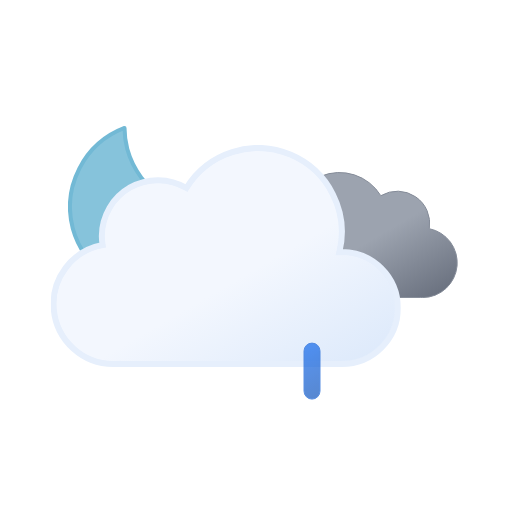
t = 0.00 s
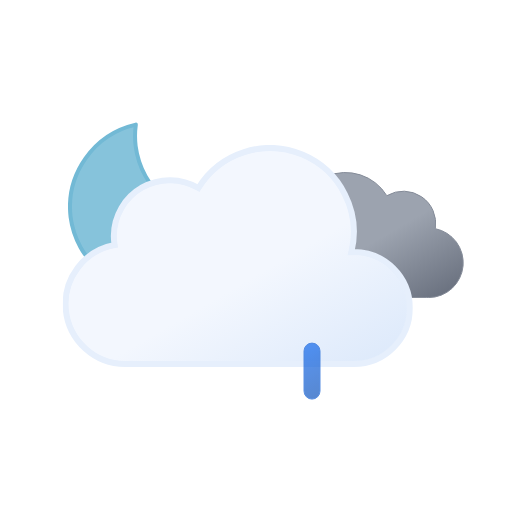
t = 1.00 s
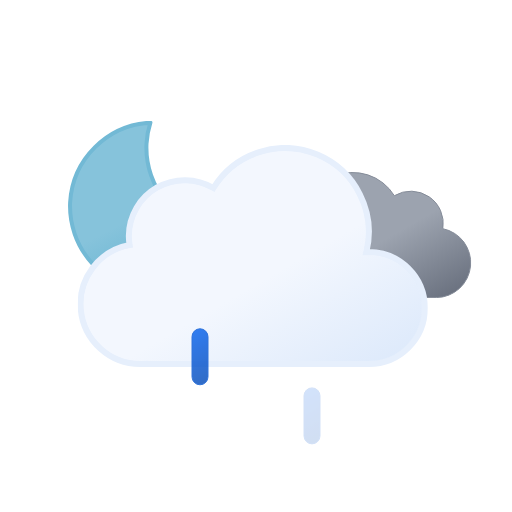
t = 2.25 s
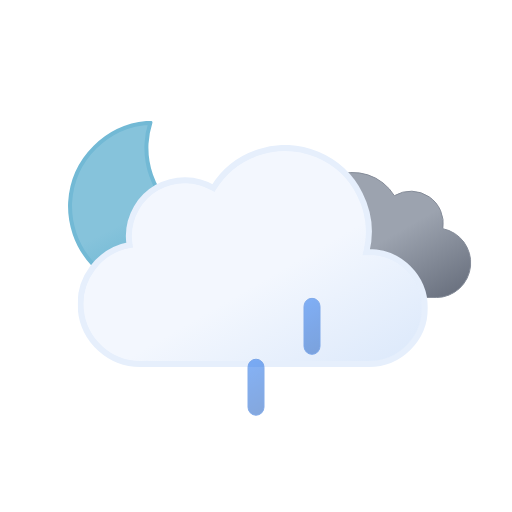
t = 3.75 s
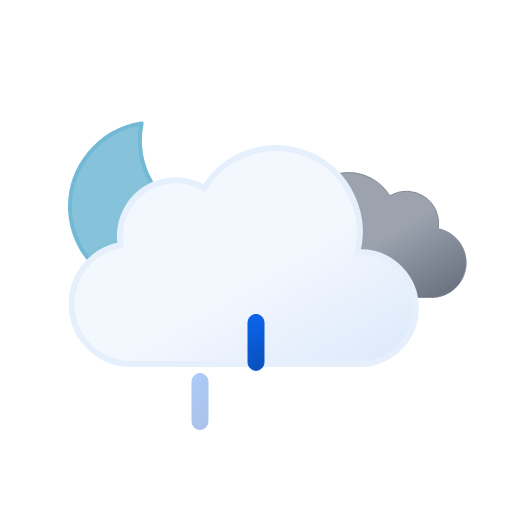
t = 4.50 s
t = 6.00 s: frame unchanged from t = 0.00 s, image omitted

The animated SVG that drew these frames (rendered in a browser with its animation timeline set to each time). Animation: 9 SMIL elements (animate=3,animateTransform=6); one cycle of 6.00 s, repeats indefinitely.

<svg xmlns="http://www.w3.org/2000/svg" xmlns:xlink="http://www.w3.org/1999/xlink" viewBox="0 0 512 512"><defs><linearGradient id="a" x1="99.5" x2="232.6" y1="30.7" y2="261.4" gradientUnits="userSpaceOnUse"><stop offset="0" stop-color="#f3f7fe"/><stop offset=".5" stop-color="#f3f7fe"/><stop offset="1" stop-color="#deeafb"/></linearGradient><linearGradient id="b" x1="52.7" x2="133.4" y1="9.6" y2="149.3" gradientUnits="userSpaceOnUse"><stop offset="0" stop-color="#9ca3af"/><stop offset=".5" stop-color="#9ca3af"/><stop offset="1" stop-color="#6b7280"/></linearGradient><linearGradient id="c" x1="34.7" x2="119.2" y1="18.6" y2="165" gradientUnits="userSpaceOnUse"><stop offset="0" stop-color="#86c3db"/><stop offset=".5" stop-color="#86c3db"/><stop offset="1" stop-color="#5eafcf"/></linearGradient><linearGradient id="d" x1="1381.3" x2="1399.5" y1="-1144.7" y2="-1097.4" gradientTransform="rotate(-9 8002.567 8233.063)" gradientUnits="userSpaceOnUse"><stop offset="0" stop-color="#0b65ed"/><stop offset=".5" stop-color="#0a5ad4"/><stop offset="1" stop-color="#0950bc"/></linearGradient><linearGradient xlink:href="#d" id="e" x1="1436.7" x2="1454.9" y1="-1137" y2="-1089.7" gradientTransform="rotate(-9 8009.537 8233.037)"/><linearGradient xlink:href="#d" id="f" x1="1492.1" x2="1510.3" y1="-1129.3" y2="-1082.1" gradientTransform="rotate(-9 8016.566 8233.078)"/><symbol id="h" viewBox="0 0 172 172"><path fill="url(#c)" stroke="#72b9d5" stroke-linecap="round" stroke-linejoin="round" stroke-width="4" d="M160.6 107.4a84.8 84.8 0 01-85.4-84.3A83.3 83.3 0 0178 2 84.7 84.7 0 002 85.7 84.8 84.8 0 0087.4 170a85.2 85.2 0 0082.6-63.1 88 88 0 01-9.4.5Z"><animateTransform additive="sum" attributeName="transform" dur="6s" repeatCount="indefinite" type="rotate" values="-15 86 86; 9 86 86; -15 86 86"/></path></symbol><symbol id="j" viewBox="0 0 200.3 126.1"><path fill="url(#b)" stroke="#848b98" stroke-miterlimit="10" d="M.5 93.2a32.4 32.4 0 0032.4 32.4h129.8v-.1l2.3.1a34.8 34.8 0 006.5-68.9 32.4 32.4 0 00-48.5-33 48.6 48.6 0 00-88.6 37.1h-1.5A32.4 32.4 0 00.5 93.1Z"/></symbol><symbol id="k" viewBox="0 0 350 222"><path fill="url(#a)" stroke="#e6effc" stroke-miterlimit="10" stroke-width="6" d="m291 107-2.5.1A83.9 83.9 0 00135.6 43 56 56 0 0051 91a56.6 56.6 0 00.8 9A60 60 0 0063 219l4-.2v.2h224a56 56 0 000-112Z"/></symbol><symbol id="i" overflow="visible" viewBox="0 0 398 222"><use xlink:href="#j" width="200.3" height="126.1" transform="translate(198 27)"><animateTransform additive="sum" attributeName="transform" dur="6s" repeatCount="indefinite" type="translate" values="-9 0; 9 0; -9 0"/></use><use xlink:href="#k" width="350" height="222"><animateTransform additive="sum" attributeName="transform" dur="6s" repeatCount="indefinite" type="translate" values="-18 0; 18 0; -18 0"/></use></symbol><symbol id="g" overflow="visible" viewBox="0 0 398.8 246"><use xlink:href="#h" width="172" height="172"/><use xlink:href="#i" width="398" height="222" transform="translate(.84 24)"/></symbol><symbol id="l" overflow="visible" viewBox="0 0 129 57"><path fill="url(#d)" stroke="#0a5ad4" stroke-miterlimit="10" d="M8.5 56.5a8 8 0 01-8-8v-40a8 8 0 0116 0v40a8 8 0 01-8 8Z" opacity="0"><animateTransform id="x1" additive="sum" attributeName="transform" begin="0s; x1.end+.33s" dur=".67s" type="translate" values="0 -60; 0 60"/><animate id="y1" attributeName="opacity" begin="0s; y1.end+.33s" dur=".67s" keyTimes="0; .25; 1" values="0; 1; 0"/></path><path fill="url(#e)" stroke="#0a5ad4" stroke-miterlimit="10" d="M64.5 56.5a8 8 0 01-8-8v-40a8 8 0 0116 0v40a8 8 0 01-8 8Z" opacity="0"><animateTransform id="x2" additive="sum" attributeName="transform" begin=".33s; x2.end+.33s" dur=".67s" type="translate" values="0 -60; 0 60"/><animate id="y2" attributeName="opacity" begin=".33s; y2.end+.33s" dur=".67s" keyTimes="0; .25; 1" values="0; 1; 0"/></path><path fill="url(#f)" stroke="#0a5ad4" stroke-miterlimit="10" d="M120.5 56.5a8 8 0 01-8-8v-40a8 8 0 0116 0v40a8 8 0 01-8 8Z" opacity="0"><animateTransform id="x3" additive="sum" attributeName="transform" begin="-.33s; x3.end+.33s" dur=".67s" type="translate" values="0 -60; 0 60"/><animate id="y3" attributeName="opacity" begin="-.33s; y3.end+.33s" dur=".67s" keyTimes="0; .25; 1" values="0; 1; 0"/></path></symbol></defs><use xlink:href="#g" width="398.8" height="246" transform="translate(68 121)"/><use xlink:href="#l" width="129" height="57" transform="translate(191.5 343.5)"/></svg>
